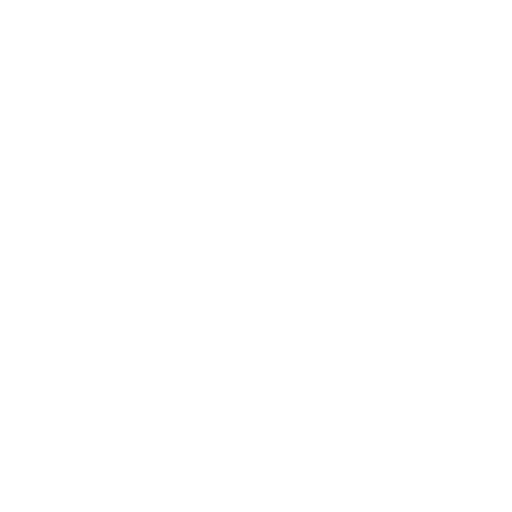
t = 0.00 s
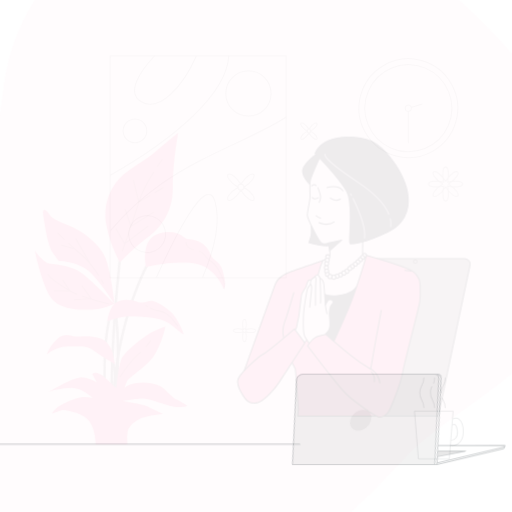
t = 0.15 s
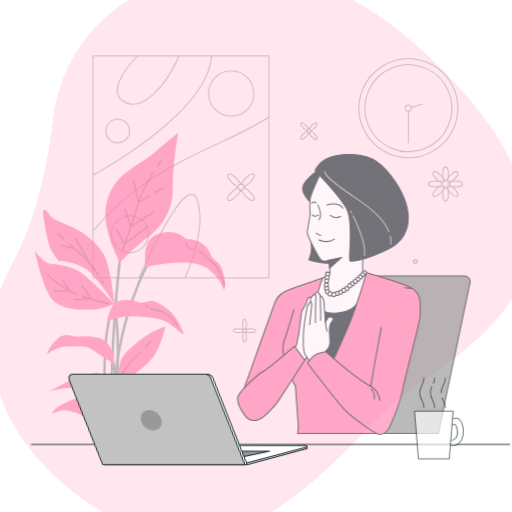
t = 0.45 s
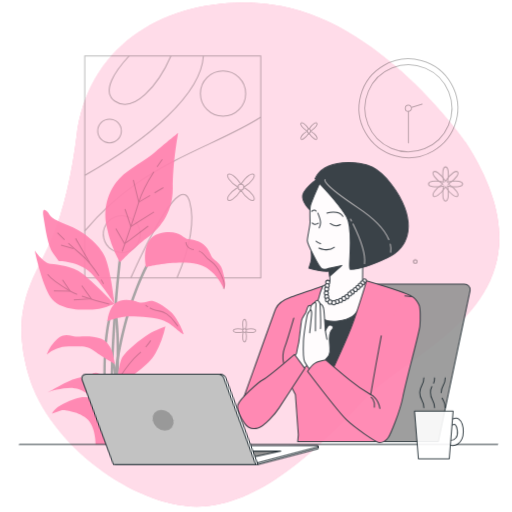
t = 0.60 s
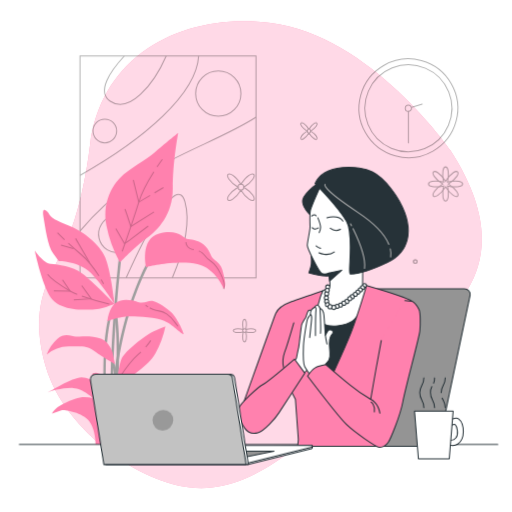
t = 0.80 s
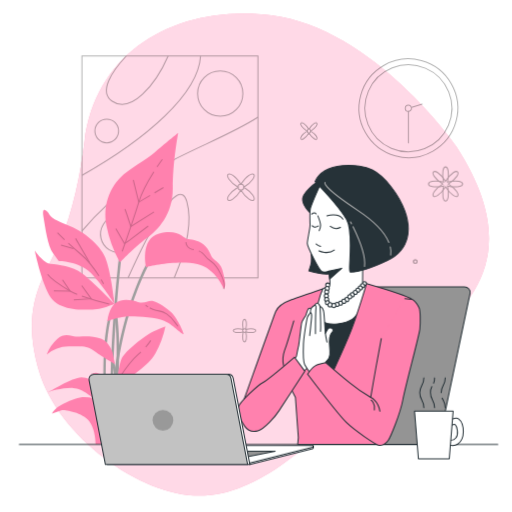
t = 1.00 s

The animated SVG that drew these frames (rendered in a browser with its animation timeline set to each time). Animation: 6 CSS @keyframes rules; one cycle of 1.00 s.

<svg class="animated" id="freepik_stories-peace-of-mind" xmlns="http://www.w3.org/2000/svg" viewBox="0 0 500 500" version="1.1" xmlns:xlink="http://www.w3.org/1999/xlink" xmlns:svgjs="http://svgjs.com/svgjs"><style>svg#freepik_stories-peace-of-mind:not(.animated) .animable {opacity: 0;}svg#freepik_stories-peace-of-mind.animated #freepik--background-simple--inject-10 {animation: 1s 1 forwards cubic-bezier(.36,-0.01,.5,1.38) zoomOut;animation-delay: 0s;}svg#freepik_stories-peace-of-mind.animated #freepik--Picture--inject-10 {animation: 1s 1 forwards cubic-bezier(.36,-0.01,.5,1.38) slideRight;animation-delay: 0s;}svg#freepik_stories-peace-of-mind.animated #freepik--Plant--inject-10 {animation: 1s 1 forwards cubic-bezier(.36,-0.01,.5,1.38) fadeIn;animation-delay: 0s;}svg#freepik_stories-peace-of-mind.animated #freepik--Table--inject-10 {animation: 1s 1 forwards cubic-bezier(.36,-0.01,.5,1.38) lightSpeedLeft;animation-delay: 0s;}svg#freepik_stories-peace-of-mind.animated #freepik--Character--inject-10 {animation: 1s 1 forwards cubic-bezier(.36,-0.01,.5,1.38) slideDown;animation-delay: 0s;}svg#freepik_stories-peace-of-mind.animated #freepik--Flowers--inject-10 {animation: 1s 1 forwards cubic-bezier(.36,-0.01,.5,1.38) fadeIn;animation-delay: 0s;}svg#freepik_stories-peace-of-mind.animated #freepik--Clock--inject-10 {animation: 1s 1 forwards cubic-bezier(.36,-0.01,.5,1.38) fadeIn;animation-delay: 0s;}svg#freepik_stories-peace-of-mind.animated #freepik--Device--inject-10 {animation: 1s 1 forwards cubic-bezier(.36,-0.01,.5,1.38) lightSpeedRight;animation-delay: 0s;}svg#freepik_stories-peace-of-mind.animated #freepik--Mug--inject-10 {animation: 1s 1 forwards cubic-bezier(.36,-0.01,.5,1.38) fadeIn;animation-delay: 0s;}            @keyframes zoomOut {                0% {                    opacity: 0;                    transform: scale(1.5);                }                100% {                    opacity: 1;                    transform: scale(1);                }            }                    @keyframes slideRight {                0% {                    opacity: 0;                    transform: translateX(30px);                }                100% {                    opacity: 1;                    transform: translateX(0);                }            }                    @keyframes fadeIn {                0% {                    opacity: 0;                }                100% {                    opacity: 1;                }            }                    @keyframes lightSpeedLeft {              from {                transform: translate3d(-50%, 0, 0) skewX(20deg);                opacity: 0;              }              60% {                transform: skewX(-10deg);                opacity: 1;              }              80% {                transform: skewX(2deg);              }              to {                opacity: 1;                transform: translate3d(0, 0, 0);              }            }                    @keyframes slideDown {                0% {                    opacity: 0;                    transform: translateY(-30px);                }                100% {                    opacity: 1;                    transform: translateY(0);                }            }                    @keyframes lightSpeedRight {              from {                transform: translate3d(50%, 0, 0) skewX(-20deg);                opacity: 0;              }              60% {                transform: skewX(10deg);                opacity: 1;              }              80% {                transform: skewX(-2deg);              }              to {                opacity: 1;                transform: translate3d(0, 0, 0);              }            }        </style><g id="freepik--background-simple--inject-10" class="animable" style="transform-origin: 254.33px 248.674px;"><path d="M445.59,143.07S365.19,27.31,264.81,15C176.2,4.19,94,46.56,82.5,138.13c-4.08,32.62-11.34,68.71-24.24,98.48C43.79,270,19.1,297.78,38,362s98.77,122.12,156.82,122S307.41,431,352.4,383,540.66,290,445.59,143.07Z" style="fill: #FF81AE; transform-origin: 254.33px 248.674px;" id="el92q7mvh4jc8" class="animable"></path><g id="elz2ys2sjc3n9"><path d="M445.59,143.07S365.19,27.31,264.81,15C176.2,4.19,94,46.56,82.5,138.13c-4.08,32.62-11.34,68.71-24.24,98.48C43.79,270,19.1,297.78,38,362s98.77,122.12,156.82,122S307.41,431,352.4,383,540.66,290,445.59,143.07Z" style="fill: rgb(255, 255, 255); opacity: 0.7; transform-origin: 254.33px 248.674px;" class="animable" id="elhebimmqdqb"></path></g></g><g id="freepik--Picture--inject-10" class="animable" style="transform-origin: 165.945px 163.02px;"><g id="elgrezsj65kot"><g style="opacity: 0.3; transform-origin: 165.945px 163.02px;" class="animable" id="el5ohzegsduoh"><rect x="80.02" y="54.64" width="171.87" height="216.76" style="fill: none; stroke: rgb(0, 0, 0); stroke-miterlimit: 10; transform-origin: 165.955px 163.02px;" id="el8lirz5r9go9" class="animable"></rect><path d="M80,225.67a263.13,263.13,0,0,1,51.21-46.87c41-28.78,87.66-42.92,120.66-64.32" style="fill: none; stroke: rgb(0, 0, 0); stroke-miterlimit: 10; transform-origin: 165.935px 170.075px;" id="elu77nj5iziso" class="animable"></path><path d="M80,171.26c25.52-14.42,56.29-34.31,80.68-57.69,27.14-26,34.38-46,35.19-58.93" style="fill: none; stroke: rgb(0, 0, 0); stroke-miterlimit: 10; transform-origin: 137.935px 112.95px;" id="elrwz7fulq89" class="animable"></path><path d="M125,271.4c17-37.91,49.29-103.44,57.46-74.35,6.25,22.3-3,52.23-12.38,74.35" style="fill: none; stroke: rgb(0, 0, 0); stroke-miterlimit: 10; transform-origin: 154.75px 230.607px;" id="elf7v7xhpnssc" class="animable"></path><path d="M123.33,54.64c-13.68,14.8-27.46,34.7-13.85,44.19,18.32,12.77,42.34-15.75,54.71-44.19" style="fill: none; stroke: rgb(0, 0, 0); stroke-miterlimit: 10; transform-origin: 134.035px 78.3031px;" id="el1y5323gcpk7" class="animable"></path><circle cx="215.06" cy="91.46" r="22.1" style="fill: none; stroke: rgb(0, 0, 0); stroke-miterlimit: 10; transform-origin: 215.06px 91.46px;" id="eliq13ttust1" class="animable"></circle><circle cx="104.22" cy="127.94" r="11.57" style="fill: none; stroke: rgb(0, 0, 0); stroke-miterlimit: 10; transform-origin: 104.22px 127.94px;" id="elro48wvwsil" class="animable"></circle><g id="el09a0eu84bsct"><circle cx="116.13" cy="228.73" r="18" style="fill: none; stroke: rgb(0, 0, 0); stroke-miterlimit: 10; transform-origin: 116.13px 228.73px; transform: rotate(-13.04deg);" class="animable" id="el6lbbscfntql"></circle></g></g></g></g><g id="freepik--Plant--inject-10" class="animable" style="transform-origin: 126.867px 281.89px;"><path d="M109.74,429.47c-6-101,32.72-170.85,33.11-171.55L145,259.2c-.39.69-38.75,69.95-32.81,170.22Z" style="fill: rgb(158, 158, 158); transform-origin: 127.054px 343.695px;" id="eljwpcolx5wkg" class="animable"></path><path d="M108.93,421.23c-4.47-75.43,7.77-175.13,7.89-176.13l2.46.4c-.13,1-12.34,100.48-7.88,175.69Z" style="fill: rgb(158, 158, 158); transform-origin: 113.614px 333.165px;" id="elkf209w9u0lc" class="animable"></path><path d="M104.14,418.94c-4.31-39.94-3.51-67.83-2.07-84.19,1.56-17.81,4.11-26,4.22-26.37l2.36.83c-.1.33-10.24,33.66-2.05,109.57Z" style="fill: rgb(158, 158, 158); transform-origin: 104.786px 363.66px;" id="el6y30sgkh1cf" class="animable"></path><path d="M113.32,399.28l-2.46-.35c6.62-64.84.37-96.2.3-96.51l2.42-.41C113.65,302.32,120,334,113.32,399.28Z" style="fill: rgb(158, 158, 158); transform-origin: 113.617px 350.645px;" id="ela3xsy7qsanw" class="animable"></path><path d="M116.33,415.22l-2.47-.24c2.42-42.44-6.27-65.1-6.36-65.32l2.29-.82C110.16,349.77,118.78,372.17,116.33,415.22Z" style="fill: rgb(158, 158, 158); transform-origin: 112.134px 382.03px;" id="el79l5uef6jii" class="animable"></path><path d="M117.09,256.35a119.81,119.81,0,0,1-13.23-36.21c-3.65-20.23,3.69-36.22,13.17-46.1s24.71-16.93,33.79-24.92S174,129.83,174,129.83s-5.43,28.22-5.32,54.09-14.8,40.92-25.76,48.92S117.09,256.35,117.09,256.35Z" style="fill: #FF81AE; transform-origin: 138.453px 193.09px;" id="elr8plviy3nv9" class="animable"></path><path d="M142.62,260.91S136.31,233,155.26,228s23.71,4.87,28.41,5.55,11.82,1.46,17,7,4.38,9.23,8.05,12.53,7.18,5.13,8.71,11.74,4,13.46,1.2,17.57c0,0-7.83-20.64-25.91-24.6S146.32,259.43,142.62,260.91Z" style="fill: #FF81AE; transform-origin: 180.758px 254.491px;" id="el61ffshlxtd" class="animable"></path><path d="M110.94,290.22s-2.91-25.4-8.15-38.57-21.73-25.4-32.74-30.1S50.93,214,48.4,209.79s-7.89-8.94-6,1.88,4,28.22,9.45,35.75l5.48,7.52s19.75,0,31,11.29,23.35,30.57,23.35,30.57Z" style="fill: #FF81AE; transform-origin: 76.8422px 250.922px;" id="eltn7170cnh3" class="animable"></path><path d="M111.68,296.8s-21.12-22.1-31.31-29.63-23.39-8.46-30.95-9.4S33.83,244.6,33.83,244.6s5.85,28.22,14,43.27,29.29,14.58,40.58,14.58S111.68,296.8,111.68,296.8Z" style="fill: #FF81AE; transform-origin: 72.755px 273.526px;" id="elcz23n2pnj7r" class="animable"></path><path d="M104.85,313.74s1-11.29,6.83-16.94,16.29-4.23,23-1.88,9.78-2.35,15-.94,13,6.59,17.86,11.29,11.56,18.34,11.66,20.7-10.73-9.41-18.86-12.7S137.11,309,126.76,309,104.85,313.74,104.85,313.74Z" style="fill: #FF81AE; transform-origin: 142.025px 309.569px;" id="elluk1jrzz1l9" class="animable"></path><path d="M109.86,344.31S107.08,334,98.48,330.67,77.71,328.79,74,328.79s-10.54-4.71-18.25,2.35a38.16,38.16,0,0,0-10.21,15.05,33.93,33.93,0,0,1,21.32-8c12.69,0,17.83-.94,24.63,4.24S112.2,355.6,112.2,355.6Z" style="fill: #FF81AE; transform-origin: 78.87px 341.426px;" id="elswzb8mogofn" class="animable"></path><path d="M113.64,379.35s1.84-24,5.8-30.57,18.09-17.88,25-22.11,17.08-8,17.08-8A91.86,91.86,0,0,1,151.75,345c-7.46,13.17-25.89,22.58-28,27.76a55.33,55.33,0,0,0-2.92,8.93s-.7-5.64,11.92-7.52,23.57,1.41,28,6.11,10.28,9.88,11.69,9.88,10.6,6.11,10.6,6.11-6.94,2.82-17.41,0-19.57-7-26.15-7-19.66,2.35-19.66,2.35,20.83,3.29,24.2,5.17,15.35,7.53,15.35,7.53-15,.94-22.85,4.7-11.38,9.41-11.75,11.76-.69,6.12-.69,6.12l.28,7.05h-31s.21-17.87-9-25.4-23.84-8-23.84-8l-9.75,3.29s2.15-5.18,10.91-9.41,15.25-6.58,20.43-6.58a34.35,34.35,0,0,1,8.5.94s-9.32-9.41-19.22-9.88S48.37,382.17,47,383.11s24.31-15.05,32.8-14.58a30,30,0,0,1,14.79,5.18L90,365.24s4-4.7,13.84,4.7Z" style="fill: #FF81AE; transform-origin: 114.994px 376.31px;" id="elhupehq2yl6" class="animable"></path><g id="els6dln2pace"><g style="opacity: 0.2; transform-origin: 132.716px 261.945px;" class="animable" id="eld7wcax4blib"><path d="M153.34,163c3-4.54,5.17-7.43,5.17-7.43" style="fill: none; stroke: rgb(0, 0, 0); stroke-miterlimit: 10; transform-origin: 155.925px 159.285px;" id="el5hoho2mqym9" class="animable"></path><path d="M119.28,245.5s10.51-29.64,16.18-48.07c3-9.87,9.43-21.17,14.71-29.53" style="fill: none; stroke: rgb(0, 0, 0); stroke-miterlimit: 10; transform-origin: 134.725px 206.7px;" id="elx0zf6bzjw1k" class="animable"></path><path d="M144.68,220.83s-7.09,5.31-16,12-7.45,4.61-7.45,4.61l-8.15-14.18" style="fill: none; stroke: rgb(0, 0, 0); stroke-miterlimit: 10; transform-origin: 128.88px 229.288px;" id="elwe570q93vq" class="animable"></path><path d="M122,204.16c2.13,5.68,5.67,17,5.67,17L150.35,207" style="fill: none; stroke: rgb(0, 0, 0); stroke-miterlimit: 10; transform-origin: 136.175px 212.66px;" id="elkiof2ir43t" class="animable"></path><line x1="150.88" y1="188.36" x2="159.57" y2="183.25" style="fill: none; stroke: rgb(0, 0, 0); stroke-miterlimit: 10; transform-origin: 155.225px 185.805px;" id="elr29zvfamqf" class="animable"></line><polyline points="130.15 175.8 135.46 197.43 146.55 190.91" style="fill: none; stroke: rgb(0, 0, 0); stroke-miterlimit: 10; transform-origin: 138.35px 186.615px;" id="elo7erd2esymj" class="animable"></polyline><path d="M194.1,245.08a11.77,11.77,0,0,1,3.41,2c4.25,3.55,2.13,3.9,8.51,8.16s14.86,20.13,12.57,27.26" style="fill: none; stroke: rgb(0, 0, 0); stroke-miterlimit: 10; transform-origin: 206.536px 263.79px;" id="elc00tqt7hjy7" class="animable"></path><path d="M181.55,236.43a7.47,7.47,0,0,0,3.55,6,12.6,12.6,0,0,0,4.15,1.42" style="fill: none; stroke: rgb(0, 0, 0); stroke-miterlimit: 10; transform-origin: 185.4px 240.14px;" id="elngryb3t484c" class="animable"></path><path d="M63,234c-4.33-4.12-6.91-6.8-6.91-6.8" style="fill: none; stroke: rgb(0, 0, 0); stroke-miterlimit: 10; transform-origin: 59.545px 230.6px;" id="elvx0okf892ca" class="animable"></path><path d="M96.55,269.43c-4-6.23-10.23-15-17.81-21.3-4.5-3.77-8.59-7.42-12-10.58" style="fill: none; stroke: rgb(0, 0, 0); stroke-miterlimit: 10; transform-origin: 81.645px 253.49px;" id="elsuigj3pue2g" class="animable"></path><path d="M101.07,277.2s-.83-1.64-2.36-4.23" style="fill: none; stroke: rgb(0, 0, 0); stroke-miterlimit: 10; transform-origin: 99.89px 275.085px;" id="elolxnp3k3d98" class="animable"></path><line x1="87.6" y1="256.64" x2="73.77" y2="232.88" style="fill: none; stroke: rgb(0, 0, 0); stroke-miterlimit: 10; transform-origin: 80.685px 244.76px;" id="elx1dhulvc12" class="animable"></line><line x1="71.65" y1="242.81" x2="59.59" y2="239.26" style="fill: none; stroke: rgb(0, 0, 0); stroke-miterlimit: 10; transform-origin: 65.62px 241.035px;" id="elhv99ihrpys7" class="animable"></line><path d="M75.31,287.37a49.75,49.75,0,0,1-6.85-3.08c-8.51-5-18.8-12.05-22-16.31" style="fill: none; stroke: rgb(0, 0, 0); stroke-miterlimit: 10; transform-origin: 60.885px 277.675px;" id="elnne55ithhi" class="animable"></path><path d="M106.75,297.05s-15-3.94-26.8-8" style="fill: none; stroke: rgb(0, 0, 0); stroke-miterlimit: 10; transform-origin: 93.35px 293.05px;" id="ellpjpvcrl59i" class="animable"></path><polyline points="52.5 283.94 68.45 284.29 61.01 273.3" style="fill: none; stroke: rgb(0, 0, 0); stroke-miterlimit: 10; transform-origin: 60.475px 278.795px;" id="el7laypb4tq9" class="animable"></polyline><polyline points="72 292.8 89.02 291.74 79.8 278.97" style="fill: none; stroke: rgb(0, 0, 0); stroke-miterlimit: 10; transform-origin: 80.51px 285.885px;" id="elnmgbxsotdgc" class="animable"></polyline><path d="M146.15,300.58c.85.43,1.88.91,3.14,1.44,6.74,2.83,7.09.35,13.47,4.61s7.8,8.5,11,12.05" style="fill: none; stroke: rgb(0, 0, 0); stroke-miterlimit: 10; transform-origin: 159.955px 309.63px;" id="el21qnwsurqb5" class="animable"></path><path d="M142.2,297.76s.16.65,2.36,1.95" style="fill: none; stroke: rgb(0, 0, 0); stroke-miterlimit: 10; transform-origin: 143.38px 298.735px;" id="elscm5ql207ol" class="animable"></path><path d="M142.21,338.94a51.81,51.81,0,0,0,4.95-6.43" style="fill: none; stroke: rgb(0, 0, 0); stroke-miterlimit: 10; transform-origin: 144.685px 335.725px;" id="elm9vdsdzpg8" class="animable"></path><path d="M117,368.32S127,353.07,135.11,346c.85-.74,1.66-1.48,2.42-2.2" style="fill: none; stroke: rgb(0, 0, 0); stroke-miterlimit: 10; transform-origin: 127.265px 356.06px;" id="elnjbaxigfomq" class="animable"></path></g></g></g><g id="freepik--Table--inject-10" class="animable" style="transform-origin: 252.525px 433.91px;"><line x1="486.11" y1="433.91" x2="18.94" y2="433.91" style="fill: none; stroke: rgb(38, 50, 56); stroke-linecap: round; stroke-linejoin: round; transform-origin: 252.525px 433.91px;" id="el9vuzgyr1cjc" class="animable"></line></g><g id="freepik--Character--inject-10" class="animable" style="transform-origin: 345.619px 298.233px;"><path d="M453.41,280.16H338.17a5.68,5.68,0,0,0-5.7,4.3L301,433.91H428.1l31-147.45C459.8,283.19,457.06,280.16,453.41,280.16Z" style="fill: rgb(148, 148, 148); stroke: rgb(38, 50, 56); stroke-linecap: round; stroke-linejoin: round; transform-origin: 380.105px 357.033px;" id="el3ere8kairv2" class="animable"></path><path d="M309.53,177.82s-14.84,10-14,17.53,8.9,13.76,8.9,13.76,11.06-26.7,11.87-27S309.53,177.82,309.53,177.82Z" style="fill: rgb(38, 50, 56); stroke: rgb(38, 50, 56); stroke-linecap: round; stroke-linejoin: round; transform-origin: 305.928px 193.465px;" id="elu05l7a7fdnn" class="animable"></path><path d="M302.72,241.13s2.56,11.72.73,17.58l-1.83,5.86s16.84,5.12,22.34,2.19,6.22-4.76,6.22-4.76S308.94,238.2,302.72,241.13Z" style="fill: rgb(38, 50, 56); stroke: rgb(38, 50, 56); stroke-linecap: round; stroke-linejoin: round; transform-origin: 315.9px 254.273px;" id="elng51l5ud258" class="animable"></path><path d="M299.9,298.62s29.06-2,43.59,0S359.77,301,359.77,301s-12.79,44.46-20.93,61.9-26.73,32.25-26.73,32.25S283.33,345.7,299.9,298.62Z" style="fill: rgb(38, 50, 56); stroke: rgb(38, 50, 56); stroke-linecap: round; stroke-linejoin: round; transform-origin: 327.264px 346.441px;" id="elrrcwj70o18" class="animable"></path><path d="M312.76,180.25s-8.9,19.42-9.71,23.73-.27,12.68-.27,15.92-2.69,14.83-2.69,17.8,11.32,26.43,14.29,27.5,6.74-.53,6.74-.53,1.35,10,1.08,12.19-7,5.13-7,5.13-8.9,17.53-7,23.73,8.9,12.14,21.57,10.52,18.61-5.67,22.12-16.18,6.2-21,6.2-21-4,.48-4-4.11.27-26.43.27-26.43,3.77-37.75-7.83-53.13S316.81,173,312.76,180.25Z" style="fill: rgb(255, 255, 255); stroke: rgb(38, 50, 56); stroke-linecap: round; stroke-linejoin: round; transform-origin: 329.09px 246.945px;" id="el153j5pe9h7z" class="animable"></path><path d="M307.64,177.28s22.92,23.47,30.74,36.95.81,51.51,3.78,51.51,13-.29,36.23-11.35,22.66-32.63,17-48.27-19.51-34-31.91-40.16S316.81,157.33,307.64,177.28Z" style="fill: rgb(38, 50, 56); stroke: rgb(38, 50, 56); stroke-linecap: round; stroke-linejoin: round; transform-origin: 353.151px 213.637px;" id="elret6nt5tqv" class="animable"></path><path d="M344.71,221.39c4.3,8.79,12.71,27.74,11.26,38.79" style="fill: none; stroke: rgb(178, 178, 178); stroke-linecap: round; stroke-linejoin: round; transform-origin: 350.423px 240.785px;" id="elu8quh2abf2m" class="animable"></path><path d="M342.3,216.66s.36.67,1,1.85" style="fill: none; stroke: rgb(178, 178, 178); stroke-linecap: round; stroke-linejoin: round; transform-origin: 342.8px 217.585px;" id="el9c2mwzcchn" class="animable"></path><path d="M381.14,241.08a20.5,20.5,0,0,1,.36,7.95" style="fill: none; stroke: rgb(178, 178, 178); stroke-linecap: round; stroke-linejoin: round; transform-origin: 381.435px 245.055px;" id="elebhc2ye9b08" class="animable"></path><path d="M317.48,178.18s-5,2.87,32,27.33c19.14,12.63,27.05,23.44,30.22,31.14" style="fill: none; stroke: rgb(178, 178, 178); stroke-linecap: round; stroke-linejoin: round; transform-origin: 348.477px 207.415px;" id="elc06s8ckhz8" class="animable"></path><path d="M322.47,221a9.2,9.2,0,0,0,10,1.08" style="fill: none; stroke: rgb(38, 50, 56); stroke-linecap: round; stroke-linejoin: round; transform-origin: 327.47px 222.04px;" id="elgnhp5dj0qlp" class="animable"></path><path d="M304.94,220.43s2.16,2.7,5.93.27" style="fill: none; stroke: rgb(38, 50, 56); stroke-linecap: round; stroke-linejoin: round; transform-origin: 307.905px 221.072px;" id="eletb57mmda9d" class="animable"></path><path d="M310.34,210.73s2.69,6.47,2.69,9.44a10.54,10.54,0,0,1-1.35,5.12" style="fill: none; stroke: rgb(38, 50, 56); stroke-linecap: round; stroke-linejoin: round; transform-origin: 311.685px 218.01px;" id="elc50wo3na8nq" class="animable"></path><path d="M308.72,238.23a14.42,14.42,0,0,0,4.31,2.43" style="fill: none; stroke: rgb(38, 50, 56); stroke-linecap: round; stroke-linejoin: round; transform-origin: 310.875px 239.445px;" id="el5dwcuhvp02b" class="animable"></path><path d="M311.41,245s8.9,4,15.11-.81" style="fill: none; stroke: rgb(38, 50, 56); stroke-linecap: round; stroke-linejoin: round; transform-origin: 318.965px 245.375px;" id="elad5cvxxrtmo" class="animable"></path><path d="M319.24,210.73s11.32-3.51,15.64,3.23" style="fill: none; stroke: rgb(38, 50, 56); stroke-linecap: round; stroke-linejoin: round; transform-origin: 327.06px 211.888px;" id="elc9zap6u7on" class="animable"></path><path d="M304.4,209.11s2.7-2.16,4.32-.27" style="fill: none; stroke: rgb(38, 50, 56); stroke-linecap: round; stroke-linejoin: round; transform-origin: 306.56px 208.587px;" id="el07dom1m6glav" class="animable"></path><polygon points="321.12 264.67 333.8 261.97 321.93 272.49 321.12 264.67" style="fill: rgb(38, 50, 56); stroke: rgb(38, 50, 56); stroke-linecap: round; stroke-linejoin: round; transform-origin: 327.46px 267.23px;" id="elxex4w0vijyk" class="animable"></polygon><path d="M322.07,278.35a2,2,0,1,1-2-2A2,2,0,0,1,322.07,278.35Z" style="fill: rgb(255, 255, 255); stroke: rgb(38, 50, 56); stroke-linecap: round; stroke-linejoin: round; transform-origin: 320.07px 278.35px;" id="elmmmbeuj0xt" class="animable"></path><path d="M321.53,281.72a2,2,0,1,1-2-2A2,2,0,0,1,321.53,281.72Z" style="fill: rgb(255, 255, 255); stroke: rgb(38, 50, 56); stroke-linecap: round; stroke-linejoin: round; transform-origin: 319.53px 281.72px;" id="eldj2s0ctbi1" class="animable"></path><path d="M321,285.09a2,2,0,1,1-2-2A2,2,0,0,1,321,285.09Z" style="fill: rgb(255, 255, 255); stroke: rgb(38, 50, 56); stroke-linecap: round; stroke-linejoin: round; transform-origin: 319px 285.09px;" id="elwzhjm7oven" class="animable"></path><path d="M357.91,277a2,2,0,1,1-2-2A2,2,0,0,1,357.91,277Z" style="fill: rgb(255, 255, 255); stroke: rgb(38, 50, 56); stroke-linecap: round; stroke-linejoin: round; transform-origin: 355.91px 277px;" id="elr4fwjtprwik" class="animable"></path><path d="M356,279a2,2,0,1,1-2-2A2,2,0,0,1,356,279Z" style="fill: rgb(255, 255, 255); stroke: rgb(38, 50, 56); stroke-linecap: round; stroke-linejoin: round; transform-origin: 354px 279px;" id="elj5udagq2238" class="animable"></path><circle cx="351.82" cy="281.22" r="2.02" style="fill: rgb(255, 255, 255); stroke: rgb(38, 50, 56); stroke-linecap: round; stroke-linejoin: round; transform-origin: 351.82px 281.22px;" id="elcjevnnxqlk" class="animable"></circle><path d="M351.44,283.4a2,2,0,1,1-2-2A2,2,0,0,1,351.44,283.4Z" style="fill: rgb(255, 255, 255); stroke: rgb(38, 50, 56); stroke-linecap: round; stroke-linejoin: round; transform-origin: 349.44px 283.4px;" id="elh3xana5ymks" class="animable"></path><path d="M348.91,285.47a2,2,0,1,1-2-2A2,2,0,0,1,348.91,285.47Z" style="fill: rgb(255, 255, 255); stroke: rgb(38, 50, 56); stroke-linecap: round; stroke-linejoin: round; transform-origin: 346.91px 285.47px;" id="elrzmjuuqq1u" class="animable"></path><circle cx="343.91" cy="287.88" r="2.02" style="fill: rgb(255, 255, 255); stroke: rgb(38, 50, 56); stroke-linecap: round; stroke-linejoin: round; transform-origin: 343.91px 287.88px;" id="elfxs3h1utwyh" class="animable"></circle><path d="M343.52,289.76a2,2,0,1,1-2-2A2,2,0,0,1,343.52,289.76Z" style="fill: rgb(255, 255, 255); stroke: rgb(38, 50, 56); stroke-linecap: round; stroke-linejoin: round; transform-origin: 341.52px 289.76px;" id="eluppv57g3va" class="animable"></path><path d="M340.65,292.47a2,2,0,1,1-2-2A2,2,0,0,1,340.65,292.47Z" style="fill: rgb(255, 255, 255); stroke: rgb(38, 50, 56); stroke-linecap: round; stroke-linejoin: round; transform-origin: 338.65px 292.47px;" id="el5xub2v337v9" class="animable"></path><path d="M337.71,294.19a2,2,0,1,1-2-2A2,2,0,0,1,337.71,294.19Z" style="fill: rgb(255, 255, 255); stroke: rgb(38, 50, 56); stroke-linecap: round; stroke-linejoin: round; transform-origin: 335.71px 294.19px;" id="elwqg4znqf1e" class="animable"></path><path d="M334.5,296a2,2,0,1,1-2-2A2,2,0,0,1,334.5,296Z" style="fill: rgb(255, 255, 255); stroke: rgb(38, 50, 56); stroke-linecap: round; stroke-linejoin: round; transform-origin: 332.5px 296px;" id="elxhtmtjzx18m" class="animable"></path><path d="M320.69,289a2,2,0,1,1-2-2A2,2,0,0,1,320.69,289Z" style="fill: rgb(255, 255, 255); stroke: rgb(38, 50, 56); stroke-linecap: round; stroke-linejoin: round; transform-origin: 318.69px 289px;" id="elnfjh5idpxaj" class="animable"></path><circle cx="319.01" cy="292.35" r="2.02" style="fill: rgb(255, 255, 255); stroke: rgb(38, 50, 56); stroke-linecap: round; stroke-linejoin: round; transform-origin: 319.01px 292.35px;" id="elypmyso2e48m" class="animable"></circle><path d="M321.78,295.55a2,2,0,1,1-2-2A2,2,0,0,1,321.78,295.55Z" style="fill: rgb(255, 255, 255); stroke: rgb(38, 50, 56); stroke-linecap: round; stroke-linejoin: round; transform-origin: 319.78px 295.55px;" id="elfo7l1tj2ie4" class="animable"></path><circle cx="322.34" cy="297.63" r="2.02" style="fill: rgb(255, 255, 255); stroke: rgb(38, 50, 56); stroke-linecap: round; stroke-linejoin: round; transform-origin: 322.34px 297.63px;" id="el0zyihhpj15ne" class="animable"></circle><path d="M331.13,297.29a2,2,0,1,1-2-2A2,2,0,0,1,331.13,297.29Z" style="fill: rgb(255, 255, 255); stroke: rgb(38, 50, 56); stroke-linecap: round; stroke-linejoin: round; transform-origin: 329.13px 297.29px;" id="elw16rctwhmgr" class="animable"></path><path d="M328,298.32a2,2,0,1,1-2-2A2,2,0,0,1,328,298.32Z" style="fill: rgb(255, 255, 255); stroke: rgb(38, 50, 56); stroke-linecap: round; stroke-linejoin: round; transform-origin: 326px 298.32px;" id="el6xyu5gseb1n" class="animable"></path><path d="M357.91,277s-9.2,30.46-14.59,44.41-19.65,44.69-19.65,44.69-13.31-18.38-15.53-40.89,7.05-43.2,7.05-43.2-24.46,8.41-30.48,10.63-12.87,5.41-15.4,11.43-30.82,85.89-32.09,89.06-3.8,3.49-.31,8.88,20.28,5.7,23.45,2.85S281.83,375,281.83,375l6.66,13,2.85,39.3-.63,6.66H376l-1-23.14s31.72-79.86,34.26-93.49-1.27-20.92-7-25S357.91,277,357.91,277Z" style="fill: #FF81AE; stroke: rgb(38, 50, 56); stroke-linecap: round; stroke-linejoin: round; transform-origin: 322.601px 355.48px;" id="elpptsdx33b6" class="animable"></path><path d="M303.84,301.1a2.9,2.9,0,0,0-3.52,1.87c-.93,2.58-1.64,4.93-1.64,4.93s-3.28,4.7-4,7-2.58,21.12-3.05,22.77-2.11,10.09-2.11,10.09l-2.58,4,6.8,11.73s3.76-.23,7.28-5.63,3.52-4.93,4.22-11.73,1.41-43.89,1.41-43.89S305.25,300.63,303.84,301.1Z" style="fill: rgb(255, 255, 255); stroke: rgb(38, 50, 56); stroke-linecap: round; stroke-linejoin: round; transform-origin: 296.795px 332.243px;" id="el18a7fxc2eu9" class="animable"></path><path d="M317.69,360s-.7-4.93.47-6.57,3.52-1.88,4-7.27-1.17-10.57-.23-16.43,3.52-4.7,3.28-7.28-4-3.05-5.16-1.17-2.35,4.22-2.35,4.22-.94-15-1.41-19.95-3.75-6.33-3.75-6.33-1.41-4-3.29-3.05-2.11,2.11-2.11,2.11a9,9,0,0,0-3.29,2.82,8.64,8.64,0,0,0-.7,4.22,11.44,11.44,0,0,0-3.05,4.69c-.7,2.59-3.52,19.25-3.76,25.82s0,18.07,1.18,20.18,4.22,6.57,4.22,6.57l1.88,5.64S312.53,360.94,317.69,360Z" style="fill: rgb(255, 255, 255); stroke: rgb(38, 50, 56); stroke-linecap: round; stroke-linejoin: round; transform-origin: 310.741px 332.122px;" id="elu884z0mh7d" class="animable"></path><path d="M303.14,305.32s1.41.7,1.17,4-1.87,18.31-1.87,18.31" style="fill: rgb(255, 255, 255); stroke: rgb(38, 50, 56); stroke-linecap: round; stroke-linejoin: round; transform-origin: 303.389px 316.475px;" id="elgczxvzid7ko" class="animable"></path><path d="M307.13,298.28s1.87-1.1,1.4,3-.46,24.49-.46,24.49" style="fill: rgb(255, 255, 255); stroke: rgb(38, 50, 56); stroke-linecap: round; stroke-linejoin: round; transform-origin: 307.868px 311.958px;" id="elcxke4jyvsk4" class="animable"></path><path d="M312.53,299.22s.94,19,.47,24.41" style="fill: rgb(255, 255, 255); stroke: rgb(38, 50, 56); stroke-linecap: round; stroke-linejoin: round; transform-origin: 312.831px 311.425px;" id="elcltfumbv2re" class="animable"></path><path d="M317.69,325.5s1.14,6.9,1.6,8.54" style="fill: rgb(255, 255, 255); stroke: rgb(38, 50, 56); stroke-linecap: round; stroke-linejoin: round; transform-origin: 318.49px 329.77px;" id="elqggqe66ehom" class="animable"></path><path d="M287.55,348.78l10.14,13.71s-21.82,33.22-25.23,38.64-14.45,18.1-20.67,19.7-9.63,0-13-4.81-8.43-13-6.22-18.47,18.86-21.11,24.08-23.92S287.55,348.78,287.55,348.78Z" style="fill: #FF81AE; stroke: rgb(38, 50, 56); stroke-linecap: round; stroke-linejoin: round; transform-origin: 264.86px 385.105px;" id="elktmdmr06k5" class="animable"></path><path d="M395.36,291.54s5,.4,6.94.7,5.51,5.12,6.91,8.13,1.41,14.45.8,20.87-13.82,54.43-16.63,69.28-12.46,37-14.26,39.59-5.22,5-8.63,4.81-24.57-14.93-32.4-22.55-37.74-47-37.74-47,3.82-6,7.23-8,10.64-3.21,10.64-3.21S331.46,365.6,341.7,374A155.55,155.55,0,0,0,362,388.08s4.42-25.58,5-28.59,5.35-28.89,5.35-28.89" style="fill: #FF81AE; stroke: rgb(38, 50, 56); stroke-linecap: round; stroke-linejoin: round; transform-origin: 355.373px 363.235px;" id="el00zsa8fuwmeb" class="animable"></path><path d="M362,388.08s7.23,2.81,9,13.45" style="fill: none; stroke: rgb(38, 50, 56); stroke-linecap: round; stroke-linejoin: round; transform-origin: 366.5px 394.805px;" id="elva4qctv8add" class="animable"></path><path d="M362.37,390.69s4.22,3,3.22,9.63" style="fill: none; stroke: rgb(38, 50, 56); stroke-linecap: round; stroke-linejoin: round; transform-origin: 364.057px 395.505px;" id="el3gr7wxqy4pu" class="animable"></path><path d="M276.87,356.77a26.3,26.3,0,0,1,1-14.45c2.81-7.63,9-28.91,9-28.91" style="fill: none; stroke: rgb(38, 50, 56); stroke-linecap: round; stroke-linejoin: round; transform-origin: 281.581px 335.09px;" id="el7kcxaz39hxs" class="animable"></path></g><g id="freepik--Flowers--inject-10" class="animable" style="transform-origin: 337.02px 226.894px;"><g id="el240uybarid4"><g style="opacity: 0.3; transform-origin: 435.101px 179.675px;" class="animable" id="elm2ff80zirw"><path d="M437.75,179.67c17,10.87,8.18,19.68-2.69,2.69-10.86,17-19.67,8.18-2.68-2.69-17-10.86-8.18-19.67,2.68-2.68C445.93,160,454.73,168.81,437.75,179.67Z" style="fill: none; stroke: rgb(0, 0, 0); stroke-miterlimit: 10; transform-origin: 435.065px 179.677px;" id="ell5go6qhy15" class="animable"></path><path d="M437,177.78c19.69-4.33,19.69,8.12,0,3.79,4.33,19.7-8.12,19.7-3.79,0-19.7,4.33-19.7-8.12,0-3.79C428.84,158.08,441.29,158.08,437,177.78Z" style="fill: none; stroke: rgb(0, 0, 0); stroke-miterlimit: 10; transform-origin: 435.101px 179.675px;" id="elgpuixbaats5" class="animable"></path></g></g><g id="elbwqju6v19x8"><g style="opacity: 0.3; transform-origin: 301.64px 128.006px;" class="animable" id="elwbu2fw5rkdl"><path d="M303.42,128c11.25,7.19,5.41,13-1.78,1.78-7.19,11.25-13,5.41-1.78-1.78-11.25-7.19-5.41-13,1.78-1.78C308.83,115,314.67,120.82,303.42,128Z" style="fill: none; stroke: rgb(0, 0, 0); stroke-miterlimit: 10; transform-origin: 301.64px 128.006px;" id="elsqyj0jrq55" class="animable"></path><circle cx="301.64" cy="128.01" r="1.78" style="fill: none; stroke: rgb(0, 0, 0); stroke-miterlimit: 10; transform-origin: 301.64px 128.01px;" id="elcio43weztnr" class="animable"></circle></g></g><g id="el7keiwle8kiw"><g style="opacity: 0.3; transform-origin: 238.786px 322.84px;" class="animable" id="el0xu7d2of7gg"><circle cx="238.8" cy="322.85" r="1.78" style="fill: none; stroke: rgb(0, 0, 0); stroke-miterlimit: 10; transform-origin: 238.8px 322.85px;" id="elxmh4hmlpz7" class="animable"></circle><path d="M240.06,321.6c13-2.87,13,5.38,0,2.51,2.87,13-5.38,13-2.51,0-13.05,2.87-13.05-5.38,0-2.51C234.68,308.56,242.93,308.56,240.06,321.6Z" style="fill: none; stroke: rgb(0, 0, 0); stroke-miterlimit: 10; transform-origin: 238.786px 322.84px;" id="eltxo6h2m119" class="animable"></path></g></g><g id="el2tr8dlianot"><g style="opacity: 0.3; transform-origin: 405.51px 255.45px;" class="animable" id="elps2d8uk33x"><circle cx="405.51" cy="255.45" r="1.78" style="fill: none; stroke: rgb(0, 0, 0); stroke-miterlimit: 10; transform-origin: 405.51px 255.45px;" id="elerjb3crfljt" class="animable"></circle><circle cx="405.51" cy="255.45" r="1.78" style="fill: none; stroke: rgb(0, 0, 0); stroke-miterlimit: 10; transform-origin: 405.51px 255.45px;" id="el5lzlbnhm6kj" class="animable"></circle></g></g><g id="el42l3xnsgg6p"><g style="opacity: 0.3; transform-origin: 235.261px 182.797px;" class="animable" id="el5zpef9zfwzu"><path d="M238.12,182.8c18.07,11.56,8.7,20.92-2.86,2.85-11.56,18.07-20.93,8.71-2.85-2.85-18.08-11.56-8.71-20.93,2.85-2.86C246.82,161.87,256.19,171.24,238.12,182.8Z" style="fill: none; stroke: rgb(0, 0, 0); stroke-miterlimit: 10; transform-origin: 235.261px 182.797px;" id="elieyl7p6qk7" class="animable"></path><circle cx="235.26" cy="182.8" r="2.85" style="fill: none; stroke: rgb(0, 0, 0); stroke-miterlimit: 10; transform-origin: 235.26px 182.8px;" id="elyqokn1v4jsr" class="animable"></circle></g></g></g><g id="freepik--Clock--inject-10" class="animable" style="transform-origin: 398.85px 105.69px;"><g id="elvs7kn60m3bf"><g style="opacity: 0.3; transform-origin: 398.85px 105.69px;" class="animable" id="el7wpycbzyi96"><g id="elqgxrgv7c12i"><circle cx="398.85" cy="105.69" r="48.26" style="fill: none; stroke: rgb(0, 0, 0); stroke-linecap: round; stroke-linejoin: round; transform-origin: 398.85px 105.69px; transform: rotate(-74.66deg);" class="animable" id="elo0jlomjgp6e"></circle></g><g id="el39nf130ieyl"><circle cx="398.85" cy="105.69" r="42.49" style="fill: none; stroke: rgb(0, 0, 0); stroke-linecap: round; stroke-linejoin: round; transform-origin: 398.85px 105.69px; transform: rotate(-21.9deg);" class="animable" id="elslofdoyhw4k"></circle></g><path d="M401.81,105.69a3,3,0,1,1-3-3A3,3,0,0,1,401.81,105.69Z" style="fill: none; stroke: rgb(0, 0, 0); stroke-linecap: round; stroke-linejoin: round; transform-origin: 398.81px 105.69px;" id="eln1o65sxu0l" class="animable"></path><line x1="402" y1="104.81" x2="412.28" y2="101.6" style="fill: none; stroke: rgb(0, 0, 0); stroke-linecap: round; stroke-linejoin: round; transform-origin: 407.14px 103.205px;" id="elfh1wtxdxcul" class="animable"></line><line x1="398.85" y1="108.65" x2="398.85" y2="139.51" style="fill: none; stroke: rgb(0, 0, 0); stroke-linecap: round; stroke-linejoin: round; transform-origin: 398.85px 124.08px;" id="elmrzuamonx5d" class="animable"></line></g></g></g><g id="freepik--Device--inject-10" class="animable" style="transform-origin: 196.543px 409.51px;"><path d="M244.08,453.66l61.18-15.41c.95-.23,1.31-3.14.34-3.14l-90.25,1.52Z" style="fill: rgb(255, 255, 255); stroke: rgb(38, 50, 56); stroke-linecap: round; stroke-linejoin: round; transform-origin: 260.762px 444.385px;" id="el2nfqh4rgudl" class="animable"></path><path d="M244.08,452.11l61.18-15.41a.82.82,0,0,0-.2-1.62H215.35Z" style="fill: rgb(255, 255, 255); stroke: rgb(38, 50, 56); stroke-linecap: round; stroke-linejoin: round; transform-origin: 260.626px 443.595px;" id="elp6q9zr09vp" class="animable"></path><polygon points="237.91 440.56 268.79 440.56 234.39 447.6 237.91 440.56" style="fill: rgb(148, 148, 148); stroke: rgb(38, 50, 56); stroke-linecap: round; stroke-linejoin: round; transform-origin: 251.59px 444.08px;" id="elsxpwlfrpgh" class="animable"></polygon><path d="M244.08,453.66h-139l-16-82.53a4.85,4.85,0,0,1,4.76-5.77H223a4.84,4.84,0,0,1,4.75,3.93Z" style="fill: rgb(255, 255, 255); stroke: rgb(38, 50, 56); stroke-linecap: round; stroke-linejoin: round; transform-origin: 166.536px 409.51px;" id="elovqbod7vo" class="animable"></path><path d="M241.9,453.66H103L87,371.13a4.85,4.85,0,0,1,4.75-5.77H220.79a4.85,4.85,0,0,1,4.76,3.93Z" style="fill: rgb(194, 194, 194); stroke: rgb(38, 50, 56); stroke-linecap: round; stroke-linejoin: round; transform-origin: 164.406px 409.51px;" id="el0bnqjiwjb5rr" class="animable"></path><circle cx="159.14" cy="410.43" r="10.14" style="fill: rgb(153, 153, 153); transform-origin: 159.14px 410.43px;" id="el4r89emepkrw" class="animable"></circle></g><g id="freepik--Mug--inject-10" class="animable" style="transform-origin: 428.595px 408.5px;"><path d="M439.92,409.9s5.37-2.83,8-.8,4.49,7.48,4.49,12.41-2,9.86-5.51,12.19-9.87.58-9.87.58l.29-4.94s4.94,2,7.84-1.74,1.16-11-.58-12.76-5.8,2.32-5.8,2.32Z" style="fill: rgb(255, 255, 255); stroke: rgb(38, 50, 56); stroke-linecap: round; stroke-linejoin: round; transform-origin: 444.72px 421.639px;" id="elodyl92k3uj" class="animable"></path><polygon points="442.45 401.53 404.78 401.53 408.55 448.09 438.69 448.09 442.45 401.53" style="fill: rgb(255, 255, 255); stroke: rgb(38, 50, 56); stroke-linecap: round; stroke-linejoin: round; transform-origin: 423.615px 424.81px;" id="elhyep29urmii" class="animable"></polygon><path d="M413.89,368.91c0,7.29-4,7.29-4,14.58s4,7.3,4,14.59" style="fill: none; stroke: rgb(38, 50, 56); stroke-linecap: round; stroke-linejoin: round; transform-origin: 411.89px 383.495px;" id="elwzcn11bn6q" class="animable"></path><path d="M421.61,377.56a12.65,12.65,0,0,0-1.28,5.93c0,7.3,4,7.3,4,14.59" style="fill: none; stroke: rgb(38, 50, 56); stroke-linecap: round; stroke-linejoin: round; transform-origin: 422.327px 387.82px;" id="eldi5t0zdwt4j" class="animable"></path><path d="M424.33,368.91a12.82,12.82,0,0,1-.92,5.13" style="fill: none; stroke: rgb(38, 50, 56); stroke-linecap: round; stroke-linejoin: round; transform-origin: 423.872px 371.475px;" id="ela3ypz73a464" class="animable"></path><path d="M431.74,388.74c1.19,2.8,3,4.38,3,9.34" style="fill: none; stroke: rgb(38, 50, 56); stroke-linecap: round; stroke-linejoin: round; transform-origin: 433.24px 393.41px;" id="elg6dp5cel8eo" class="animable"></path><path d="M434.78,368.91c0,7.29-4,7.29-4,14.58" style="fill: none; stroke: rgb(38, 50, 56); stroke-linecap: round; stroke-linejoin: round; transform-origin: 432.78px 376.2px;" id="elo0f29o5hb7" class="animable"></path></g><defs>     <filter id="active" height="200%">         <feMorphology in="SourceAlpha" result="DILATED" operator="dilate" radius="2"></feMorphology>                <feFlood flood-color="#32DFEC" flood-opacity="1" result="PINK"></feFlood>        <feComposite in="PINK" in2="DILATED" operator="in" result="OUTLINE"></feComposite>        <feMerge>            <feMergeNode in="OUTLINE"></feMergeNode>            <feMergeNode in="SourceGraphic"></feMergeNode>        </feMerge>    </filter>    <filter id="hover" height="200%">        <feMorphology in="SourceAlpha" result="DILATED" operator="dilate" radius="2"></feMorphology>                <feFlood flood-color="#ff0000" flood-opacity="0.5" result="PINK"></feFlood>        <feComposite in="PINK" in2="DILATED" operator="in" result="OUTLINE"></feComposite>        <feMerge>            <feMergeNode in="OUTLINE"></feMergeNode>            <feMergeNode in="SourceGraphic"></feMergeNode>        </feMerge>            <feColorMatrix type="matrix" values="0   0   0   0   0                0   1   0   0   0                0   0   0   0   0                0   0   0   1   0 "></feColorMatrix>    </filter></defs></svg>